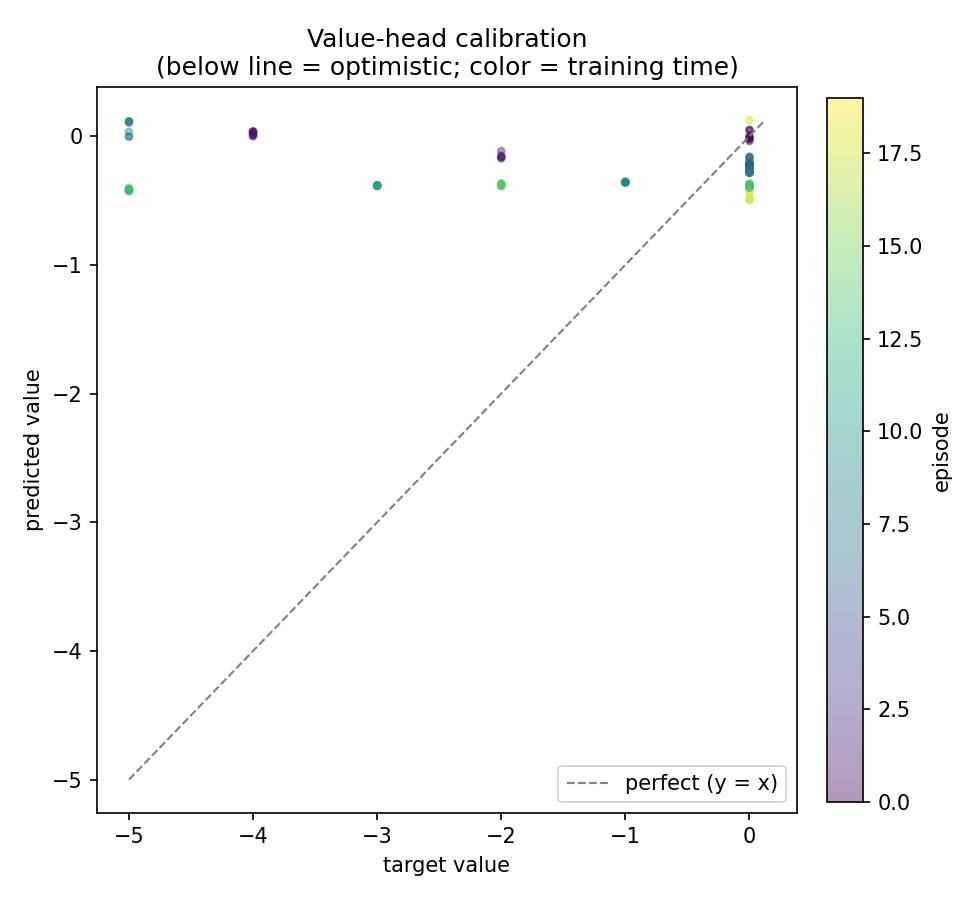

The data file committed next to this chart (first rows):
episode, state_idx, predicted_value, target_value
0, 0, 0.05059, 0.0
0, 1, 0.04593, 0.0
0, 2, 0.003913, 0.0
0, 3, -0.0085, 0.0
0, 4, -0.0177, 0.0
0, 5, -0.02291, 0.0
0, 6, -0.03829, 0.0
1, 0, -0.001379, -4.0
1, 1, 0.009336, -4.0
1, 2, 0.005571, -4.0
1, 3, 0.02601, -4.0
1, 4, 0.03466, -4.0
1, 5, 0.02532, -4.0
1, 6, 0.03821, -4.0
1, 7, 0.03528, -4.0
2, 0, -0.1146, -2.0
2, 1, -0.1579, -2.0
2, 2, -0.1694, -2.0
2, 3, -0.1709, -2.0
2, 4, -0.1598, -2.0
2, 5, -0.1503, -2.0
3, 0, -0.224, 0.0
4, 0, -0.2436, 0.0
5, 0, -0.2772, 0.0
5, 1, -0.2782, 0.0
5, 2, -0.2775, 0.0
5, 3, -0.2845, 0.0
5, 4, -0.2859, 0.0
5, 5, -0.2815, 0.0
5, 6, -0.2668, 0.0
5, 7, -0.2486, 0.0
5, 8, -0.2545, 0.0
5, 9, -0.2385, 0.0
5, 10, -0.2319, 0.0
5, 11, -0.2202, 0.0
5, 12, -0.2227, 0.0
5, 13, -0.2139, 0.0
5, 14, -0.2182, 0.0
5, 15, -0.211, 0.0
5, 16, -0.2076, 0.0
6, 0, -0.1582, 0.0
6, 1, -0.1614, 0.0
6, 2, -0.1684, 0.0
6, 3, -0.1818, 0.0
6, 4, -0.217, 0.0
6, 5, -0.2176, 0.0
6, 6, -0.217, 0.0
6, 7, -0.2155, 0.0
6, 8, -0.2234, 0.0
7, 0, -0.2654, 0.0
8, 0, 0.1159, -5.0
8, 1, 0.1156, -5.0
8, 2, 0.1149, -5.0
8, 3, 0.1029, -5.0
8, 4, 0.03365, -5.0
8, 5, -0.005551, -5.0
8, 6, -0.0006188, -5.0
9, 0, -0.3524, -1.0
9, 1, -0.3535, -1.0
9, 2, -0.3574, -1.0
... 48 more rows
